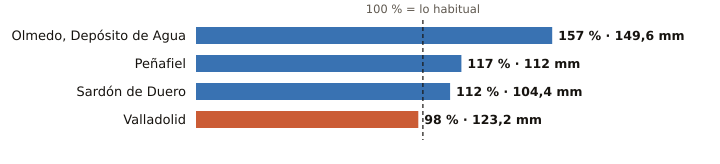

The table this chart was drawn from, first rows:
estacion, provincia, indicativo, mm_otono, referencia_mm, pct, periodo_referencia, hasta, hora
Olmedo, Depósito de Agua, Valladolid, 2503B, 149.6, 95.0, 157, 2008-2025, 2026-11-19, 18
Peñafiel, Valladolid, 2166Y, 112.0, 95.6, 117, 2003-2025, 2026-11-19, 16
Sardón de Duero, Valladolid, 2172Y, 104.4, 93.5, 112, 2009-2025, 2026-11-19, 19
Valladolid, Valladolid, 2422, 123.2, 125.7, 98, 1991-2020, 2026-11-19, 21
